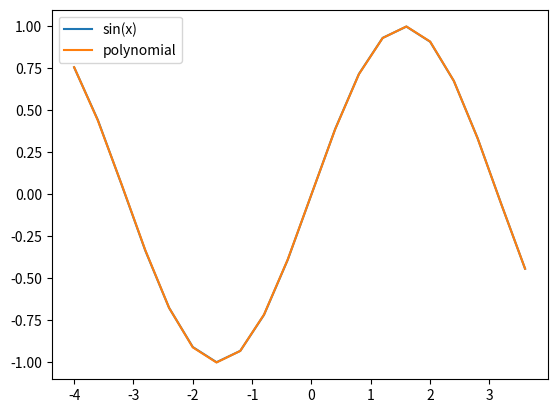

Python code for this plot:
import numpy as np
from matplotlib import pyplot as plt
import warnings
import time
warnings.filterwarnings("ignore")

# note: I left in the print functions to check the shape/type of different variables at different points
# This is because I wanted to show some of my work in creating and then checking the code 

# this just allows me to time how long it took
t_0 = time.time()

# this function creates a vandermonde matrix for some given grid of x points
def V_matrix(x_list,N):
    # x_list is an array of x grid points, N is the degree 
    return(np.array([[element**i for i in range(N)] for element in x_list]))

# this creates a column vector for sin(x) values across a given grid of x points
def sin_matrix(x_list):
    # x_list is the array of x grid points to evaluate at
    return(np.array([np.sin(i) for i in x_list]).reshape(-1,1))

# this computes and return the infinite matrix norm of a vector A
def inf_matrix_norm(A):
    # A is a matrix
    n = A.shape[0] # this finds the number of rows
    max_sum = 0
    for i in range (0,n):  # this looks at each individual row to find the sum of their values
        a_i = A[i, :]
        sum = 0             # this line creates a a temporary sum so as to compare to the previous defined maximum sum
        for j in a_i:
            sum += abs(j)
        max_sum = max(sum,max_sum) # this sets the maximum sum as the max value of the previous max vs the new sum
    return max_sum

# this computes the householder transformaton and returns the matrices Q and R
def householder(A: np.ndarray):
    # A is a matrix initialized as a numpy array
    m,n = A.shape
    R = A.copy() # this initializes R as A
    Q = np.identity(m) # this intitailzes Q as the identity matrix
    W = np.zeros((m,n))
   
   # print(A.shape)
    for k in range(0,n): # this sums over the n columns
        x = R[k:, k] # this creates the x vector as the stated in the householder algorithm
        #print(x.shape)
       
        v_k_temp = np.sign(x[0])*np.linalg.norm(x) # I created a temp value to represent the first portion of the v_k vector
        e1 = np.zeros((x.shape[0]), dtype = int) # this initializes the unit vector as a kx1 vector of zeroes
        e1[0] = 1 # this sets the first value of the unit vector to 1
        #print(e1.shape)
        v_k = v_k_temp * e1 + x 
        v_k /= np.linalg.norm(v_k) # this creates and normalizes the v_k vector
        
        #print(v_k.shape)
        #print(R[k:,k:].shape)
        #R_temp = v_k.T @ R[k:,k:]
        #print(R_temp.shape)
        #print(v_k.shape)
        
        R[k:,k:] -= 2 * np.outer(v_k, v_k @ R[k:,k:]) # this updates the R matrix 
        #Q[:,k:] -= 2 * (Q[:,k:] @ np.outer(v_k,v_k))
        Q[:, k:] -= 2 * np.outer(Q[:, k:] @ v_k, v_k) # this updates the Q matrix
        #R[k:,k:] = R[k:,k:] - 2 *v_k @ (v_k.T * R[k:, k:])
       # R[k:,k:] = R[k:,k:] - 2 *v_k @ np.dot(v_k, R[k:,k:])

        # this is where I create the matrix W
        W[k:, k] = v_k
            
        

    #return Q[:n].T, np.triu(R[:n])
    return Q, R, W
    # Q and R are defined by the Householder transformation algorithm

# this allows me to easily create a grid of points for a given range from a to b and N grid points
def x_list_gen(a, b, N):
    # a is the inital point, b is the final point, and N is the number of points
    h = (b-a)/N   # I know you said to use h = 2/5 but I wanted a function that could allow me to play with the approximation more...
    temp = [a + h*j for j in range(N)]
    return temp, h

# this is a function to compute the back subsitution of a matrix R and a vector b to solve the expression: Rx=b
def back_subsitution(b, R):
    # b is a column vector, R is a matrix
    n = R.shape[1]
    x = np.zeros((n)) # this initializes x as a zero vector
    #x = x.reshape(-1,1)
    R = np.array(R)
    
    for i in range(n-1,-1,-1):
        x[i] = b[i]
        for j in range(i+1,n):
            x[i] -= R[i,j]*x[j]
        x[i] /= R[i,i]
    return x

# this is the implemntaton of least squares using QR factorization combining the previosuly defined functions
def least_sq_QR(A,b):
    # A is a matrix, b is a column vector
    Q,R, W = householder(A) # this uses the Stell-made Householder function
    v_b = Q.T @ b
    
    x = back_subsitution(v_b, R)
    return x

# this creates a list of f(x) given that f(x) is a polynomial with coefficients given by coeffs
# and evaluated at the x values given by x_list
def polynomial_function_y(coeffs,x_list):
    # coeffs is the array of coefficients as determined by the least squares algorithm
    # x_list is the grid points to be examined
    y = []

    # this is just for evaluteding the polynomial at a single point
    if len( x_list) ==1:
        temp = 0
        for i in range(len(coeffs)):
            temp += coeffs[i]*x_list[0]**i
        return float(temp)
    
    # this takes and generates a y value given the coefficients
    for element in x_list:
        temp = 0
        for i in range(len(coeffs)):
            temp += coeffs[i]*element**i
        y.append(temp)
    return y

# this is my implementation of horners method
def horners_method(x0, coeffs):
    # x0 is the x value to evaluate at, coeffs is the coefficent matrix determined by the least squares algorithm
    temp = 0
    for element in reversed(coeffs):
        temp = temp * x0 + element
    return temp

# creating the x grid
x_list, h = x_list_gen(-4,4,20)

# this is just to show that the correct h value is used
print("the h value is = " + str(h) + "\n")

# intitalizing A as a vandermonde matrix of degree 8
A = V_matrix(x_list,8)

# creating the Q and R matrices using the householder algorithm 
Q,R, W = householder(A)  # this is using my function
q,r = np.linalg.qr(A)  # this is using the numpy defined function just to check my work

# this checks and computes the computed backward error
print("The computed backward error = " + str(inf_matrix_norm(Q @ R - A)/inf_matrix_norm(A)) + str("\n"))

# this checks and computes the orthogonality error
print("The orthogonality error = " + str(inf_matrix_norm(Q.T @ Q - np.identity(Q.shape[0])))+ str("\n"))

# this checks and computes the error between my QR factorization and the built in QR factorization
print("The error between my function for QR vs the built-in version = " + str(inf_matrix_norm(Q @ R - q @ r))+ str("\n"))

# this initializes a vector of sin(x) values evaluated at the x grid
b = sin_matrix(x_list)

# defining the coeffs of the polynomial as described earlier
coeffs = [float(x) for x in least_sq_QR(A,b)]

# Here is where I print W
print(W)
print("\n")

#print(coeffs)

# finding f(pi) for the given polynomial
p_pi = horners_method(np.pi, coeffs)

# this checks the error between using horners method vs my polynomial evaluation
print("the difference between horners method and the polynomial function = " + str(abs(p_pi - polynomial_function_y(coeffs,[np.pi])))+ str("\n"))

# this finds the absolute error in evaluting |p(pi) - sin(pi)| where sin(pi)=0
print("The absolute error in p(pi) = " + str(abs(p_pi))+ str("\n"))

# this creates a series of f(x) values for the polynomial
p = polynomial_function_y(coeffs,x_list)

# this allows me to check how long the program ran for
print("This took " + str( time.time()- t_0) + " seconds"+ str("\n"))

# this creates a plot of the polynomial and the sin(x)
plt.plot( x_list, sin_matrix(x_list), label = "sin(x)")
plt.plot( x_list, p, label = "polynomial")
plt.legend()
plt.show()